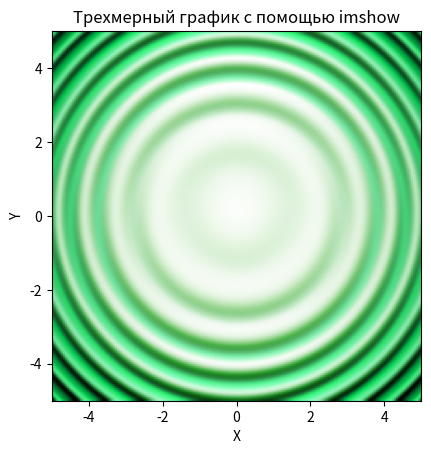

Reproduce this figure in Python.
from matplotlib.colors import LightSource
import numpy as np
import matplotlib.pyplot as plt

X, Y = np.mgrid[-5:5:0.05, -5:5:0.05]
Z = np.sqrt(X**2 + Y**2) + np.sin(X**2 + Y**2)

ls = LightSource(azdeg=0, altdeg=65)
rgb = ls.shade(Z, plt.cm.Greens)

plt.figure()
plt.imshow(rgb, extent=(-5, 5, -5, 5), origin='lower')
plt.title('Трехмерный график с помощью imshow')
plt.xlabel('X')
plt.ylabel('Y')
plt.show()
